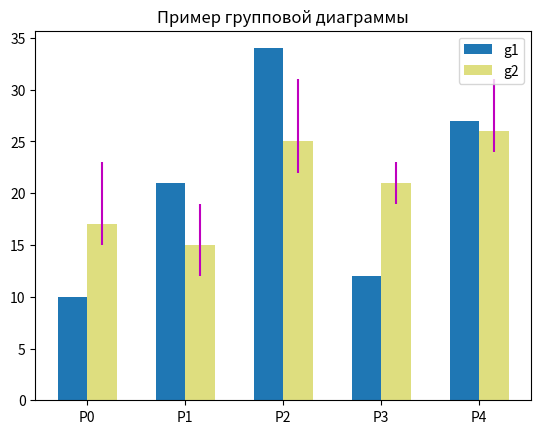

This figure's Python source:
import numpy as np
from matplotlib import pyplot as plt

rnd = np.random.randint

cat_par = [f"P{i}" for i in range(5)]
g1 = [10, 21, 34, 12, 27]
g2 = [17, 15, 25, 21, 26]
width = 0.3
x = np.arange(len(cat_par))
fig, ax = plt.subplots()
error = np.array([[rnd(2, 7), rnd(2, 7)] for _ in range(len(cat_par))]).T
rects1 = ax.bar(x - width / 2, g1, width, label="g1")
rects2 = ax.bar(x + width / 2, g2, width, label="g2", color="y", alpha=0.5, yerr=error, ecolor="m")
ax.set_title("Пример групповой диаграммы")
ax.set_xticks(x)
ax.set_xticklabels(cat_par)
ax.legend()

plt.show()
